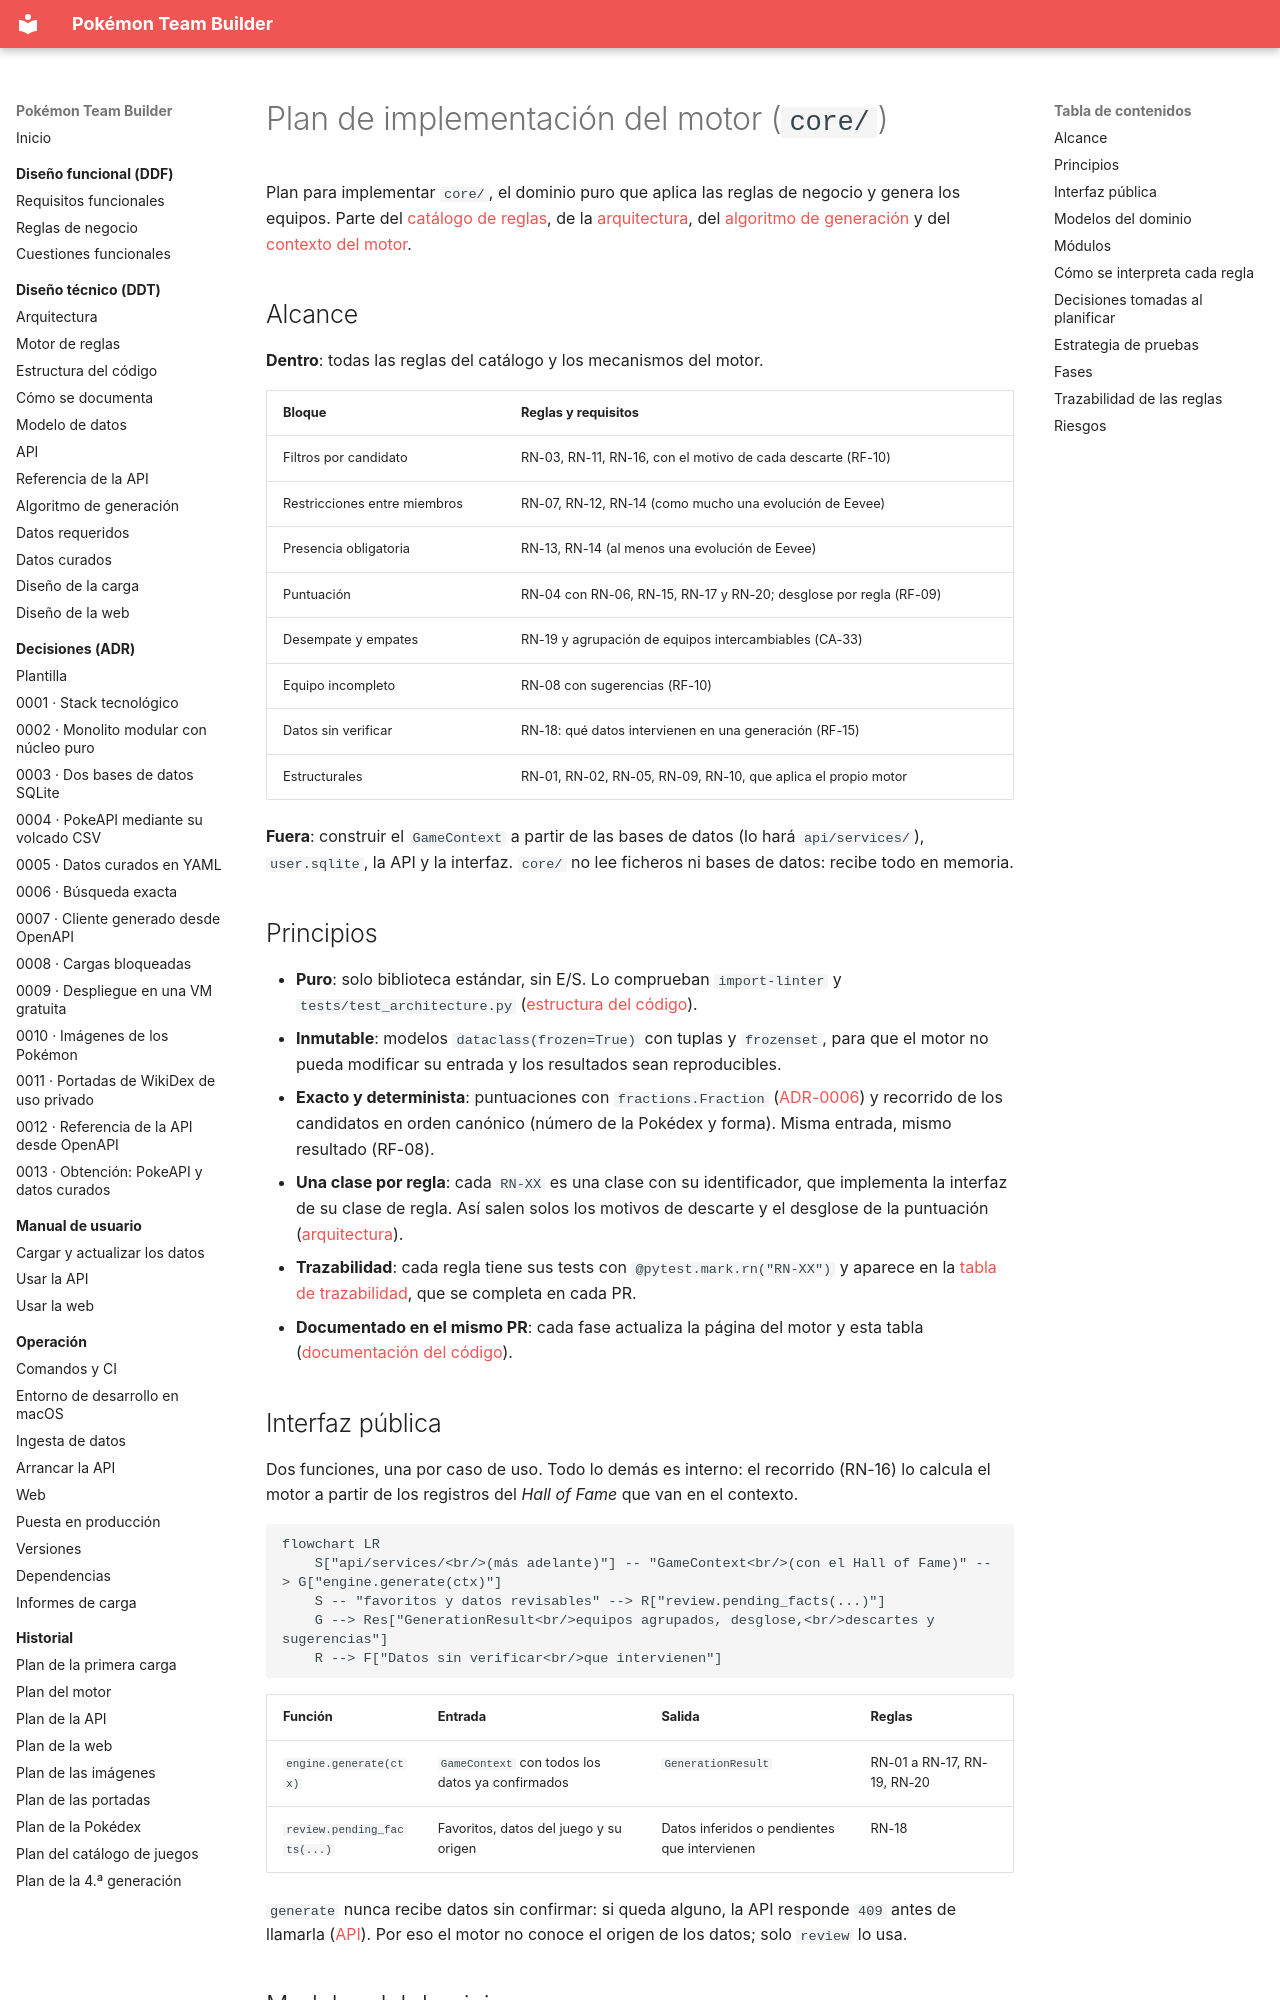

repository: AlbertoMercado/pokemon-team-builder · page: 02-ddt/plan-motor/index.html · generator: mkdocs

# Plan de implementación del motor (`core/`)

Plan para implementar `core/`, el dominio puro que aplica las reglas de negocio y genera los
equipos. Parte del [catálogo de reglas](../01-ddf/reglas-negocio.md), de la
[arquitectura](arquitectura.md#core-dominio-puro), del
[algoritmo de generación](algoritmo-generacion.md) y del
[contexto del motor](modelo-datos.md#contexto-del-motor-gamecontext).

## Alcance

**Dentro**: todas las reglas del catálogo y los mecanismos del motor.

| Bloque | Reglas y requisitos |
|--------|---------------------|
| Filtros por candidato | RN-03, RN-11, RN-16, con el motivo de cada descarte (RF-10) |
| Restricciones entre miembros | RN-07, RN-12, RN-14 (como mucho una evolución de Eevee) |
| Presencia obligatoria | RN-13, RN-14 (al menos una evolución de Eevee) |
| Puntuación | RN-04 con RN-06, RN-15, RN-17 y RN-20; desglose por regla (RF-09) |
| Desempate y empates | RN-19 y agrupación de equipos intercambiables (CA-33) |
| Equipo incompleto | RN-08 con sugerencias (RF-10) |
| Datos sin verificar | RN-18: qué datos intervienen en una generación (RF-15) |
| Estructurales | RN-01, RN-02, RN-05, RN-09, RN-10, que aplica el propio motor |

**Fuera**: construir el `GameContext` a partir de las bases de datos (lo hará `api/services/`),
`user.sqlite`, la API y la interfaz. `core/` no lee ficheros ni bases de datos: recibe todo
en memoria.

## Principios

- **Puro**: solo biblioteca estándar, sin E/S. Lo comprueban `import-linter` y
  `tests/test_architecture.py` ([estructura del código](estructura-codigo.md#reglas-de-dependencia)).
- **Inmutable**: modelos `dataclass(frozen=True)` con tuplas y `frozenset`, para que el motor
  no pueda modificar su entrada y los resultados sean reproducibles.
- **Exacto y determinista**: puntuaciones con `fractions.Fraction`
  ([ADR-0006](../03-adr/0006-algoritmo-busqueda-exacta.md)) y recorrido de los candidatos en
  orden canónico (número de la Pokédex y forma). Misma entrada, mismo resultado (RF-08).
- **Una clase por regla**: cada `RN-XX` es una clase con su identificador, que implementa la
  interfaz de su clase de regla. Así salen solos los motivos de descarte y el desglose de la
  puntuación ([arquitectura](arquitectura.md#core-dominio-puro)).
- **Trazabilidad**: cada regla tiene sus tests con `@pytest.mark.rn("RN-XX")` y aparece en la
  [tabla de trazabilidad](#trazabilidad-de-las-reglas), que se completa en cada PR.
- **Documentado en el mismo PR**: cada fase actualiza la página del motor y esta tabla
  ([documentación del código](estructura-codigo.md#documentacion-del-codigo)).

## Interfaz pública

Dos funciones, una por caso de uso. Todo lo demás es interno: el recorrido (RN-16) lo calcula
el motor a partir de los registros del *Hall of Fame* que van en el contexto.

```mermaid
flowchart LR
    S["api/services/<br/>(más adelante)"] -- "GameContext<br/>(con el Hall of Fame)" --> G["engine.generate(ctx)"]
    S -- "favoritos y datos revisables" --> R["review.pending_facts(...)"]
    G --> Res["GenerationResult<br/>equipos agrupados, desglose,<br/>descartes y sugerencias"]
    R --> F["Datos sin verificar<br/>que intervienen"]
```

| Función | Entrada | Salida | Reglas |
|---------|---------|--------|--------|
| `engine.generate(ctx)` | `GameContext` con todos los datos ya confirmados | `GenerationResult` | RN-01 a RN-17, RN-19, RN-20 |
| `review.pending_facts(...)` | Favoritos, datos del juego y su origen | Datos inferidos o pendientes que intervienen | RN-18 |

`generate` nunca recibe datos sin confirmar: si queda alguno, la API responde `409` antes de
llamarla ([API](api.md#generacion)). Por eso el motor no conoce el origen de los datos; solo
`review` lo usa.
